Labelled photos from "plantbase_images", an image-classification folder in JoshEagle/plantbase. The possible labels are: Ajuga, Allium, Campanula, Cirsium, Crataegus, Gentiana, Geranium, Iris, Malva, Narcissus, Ophrys, Rosa, Trifolium, Verbascum, Veronica, Viola.

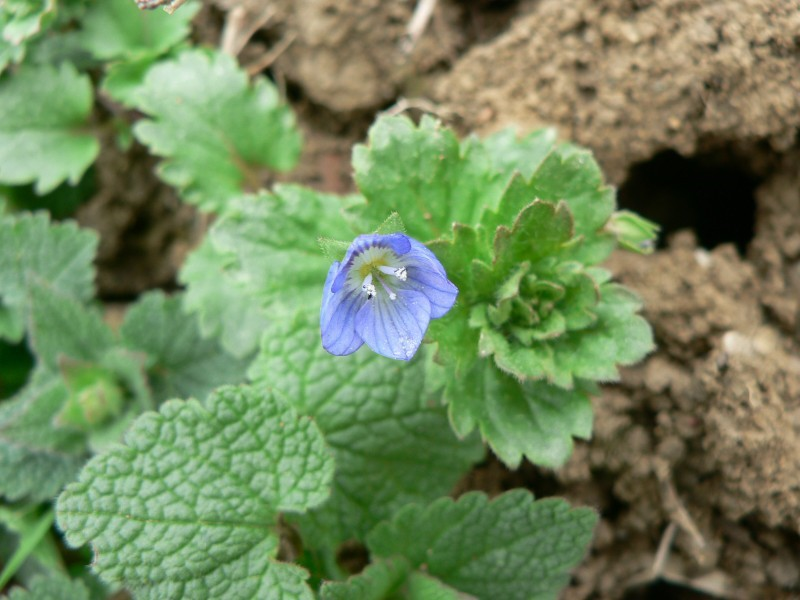
Label: Veronica

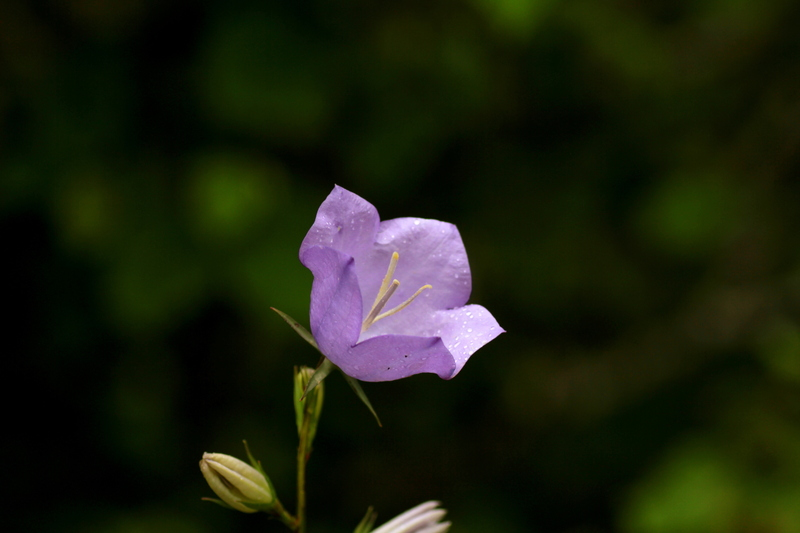
Label: Campanula

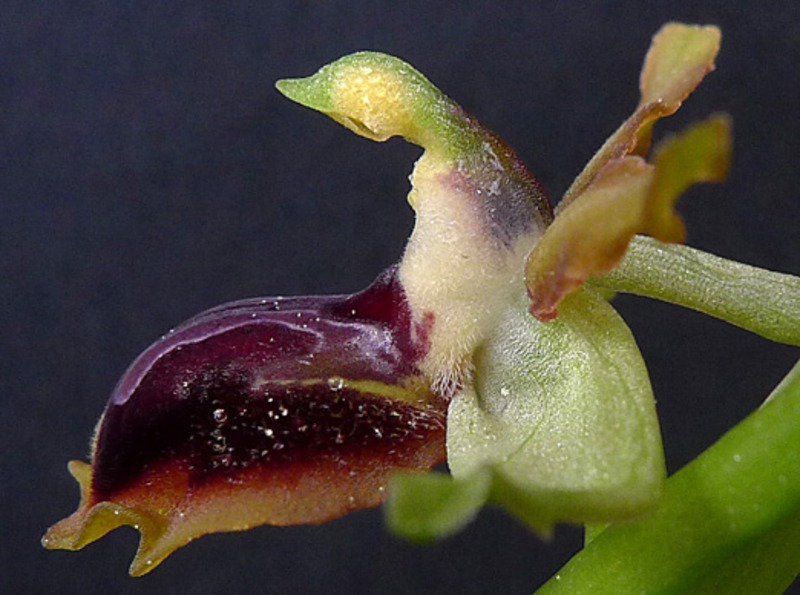
Label: Ophrys

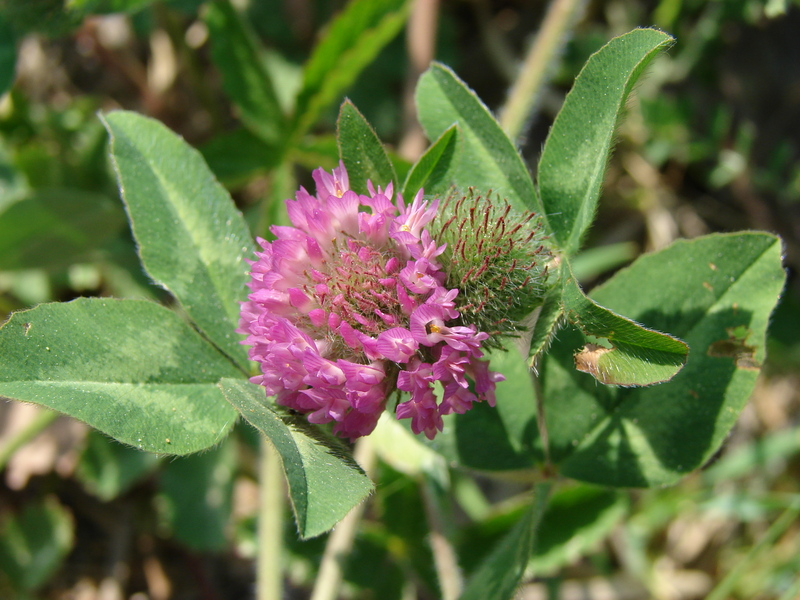
Label: Trifolium

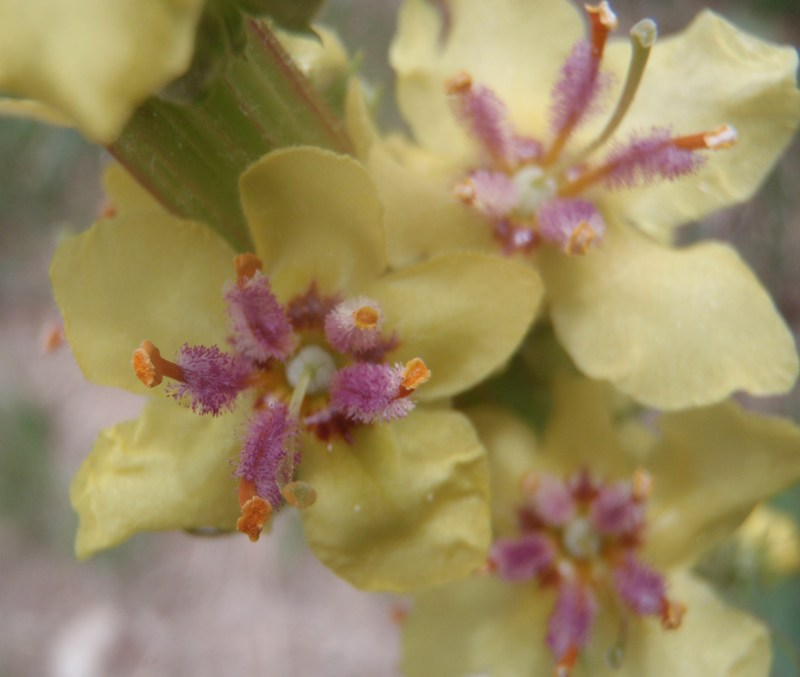
Label: Verbascum

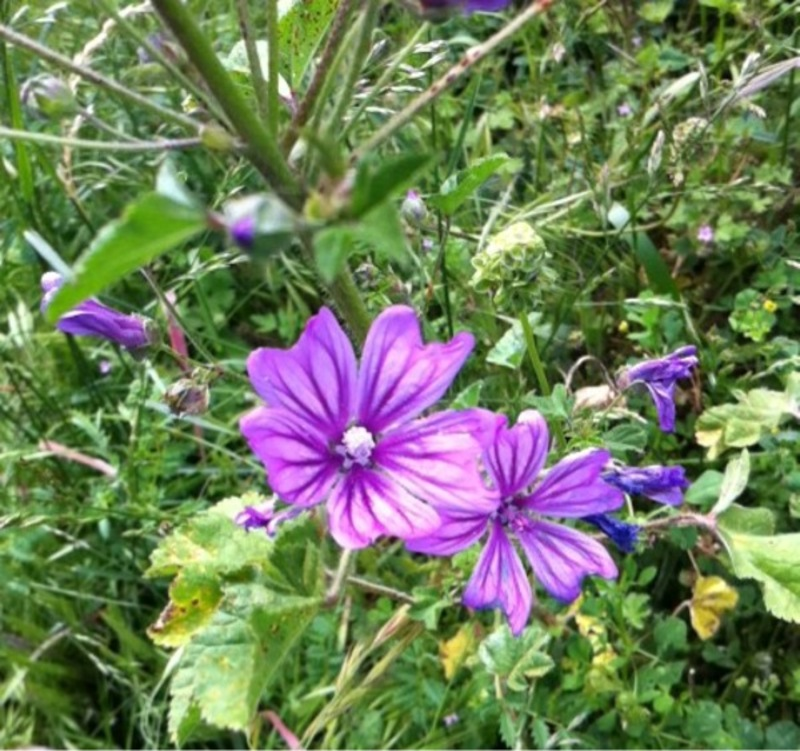
Label: Malva
